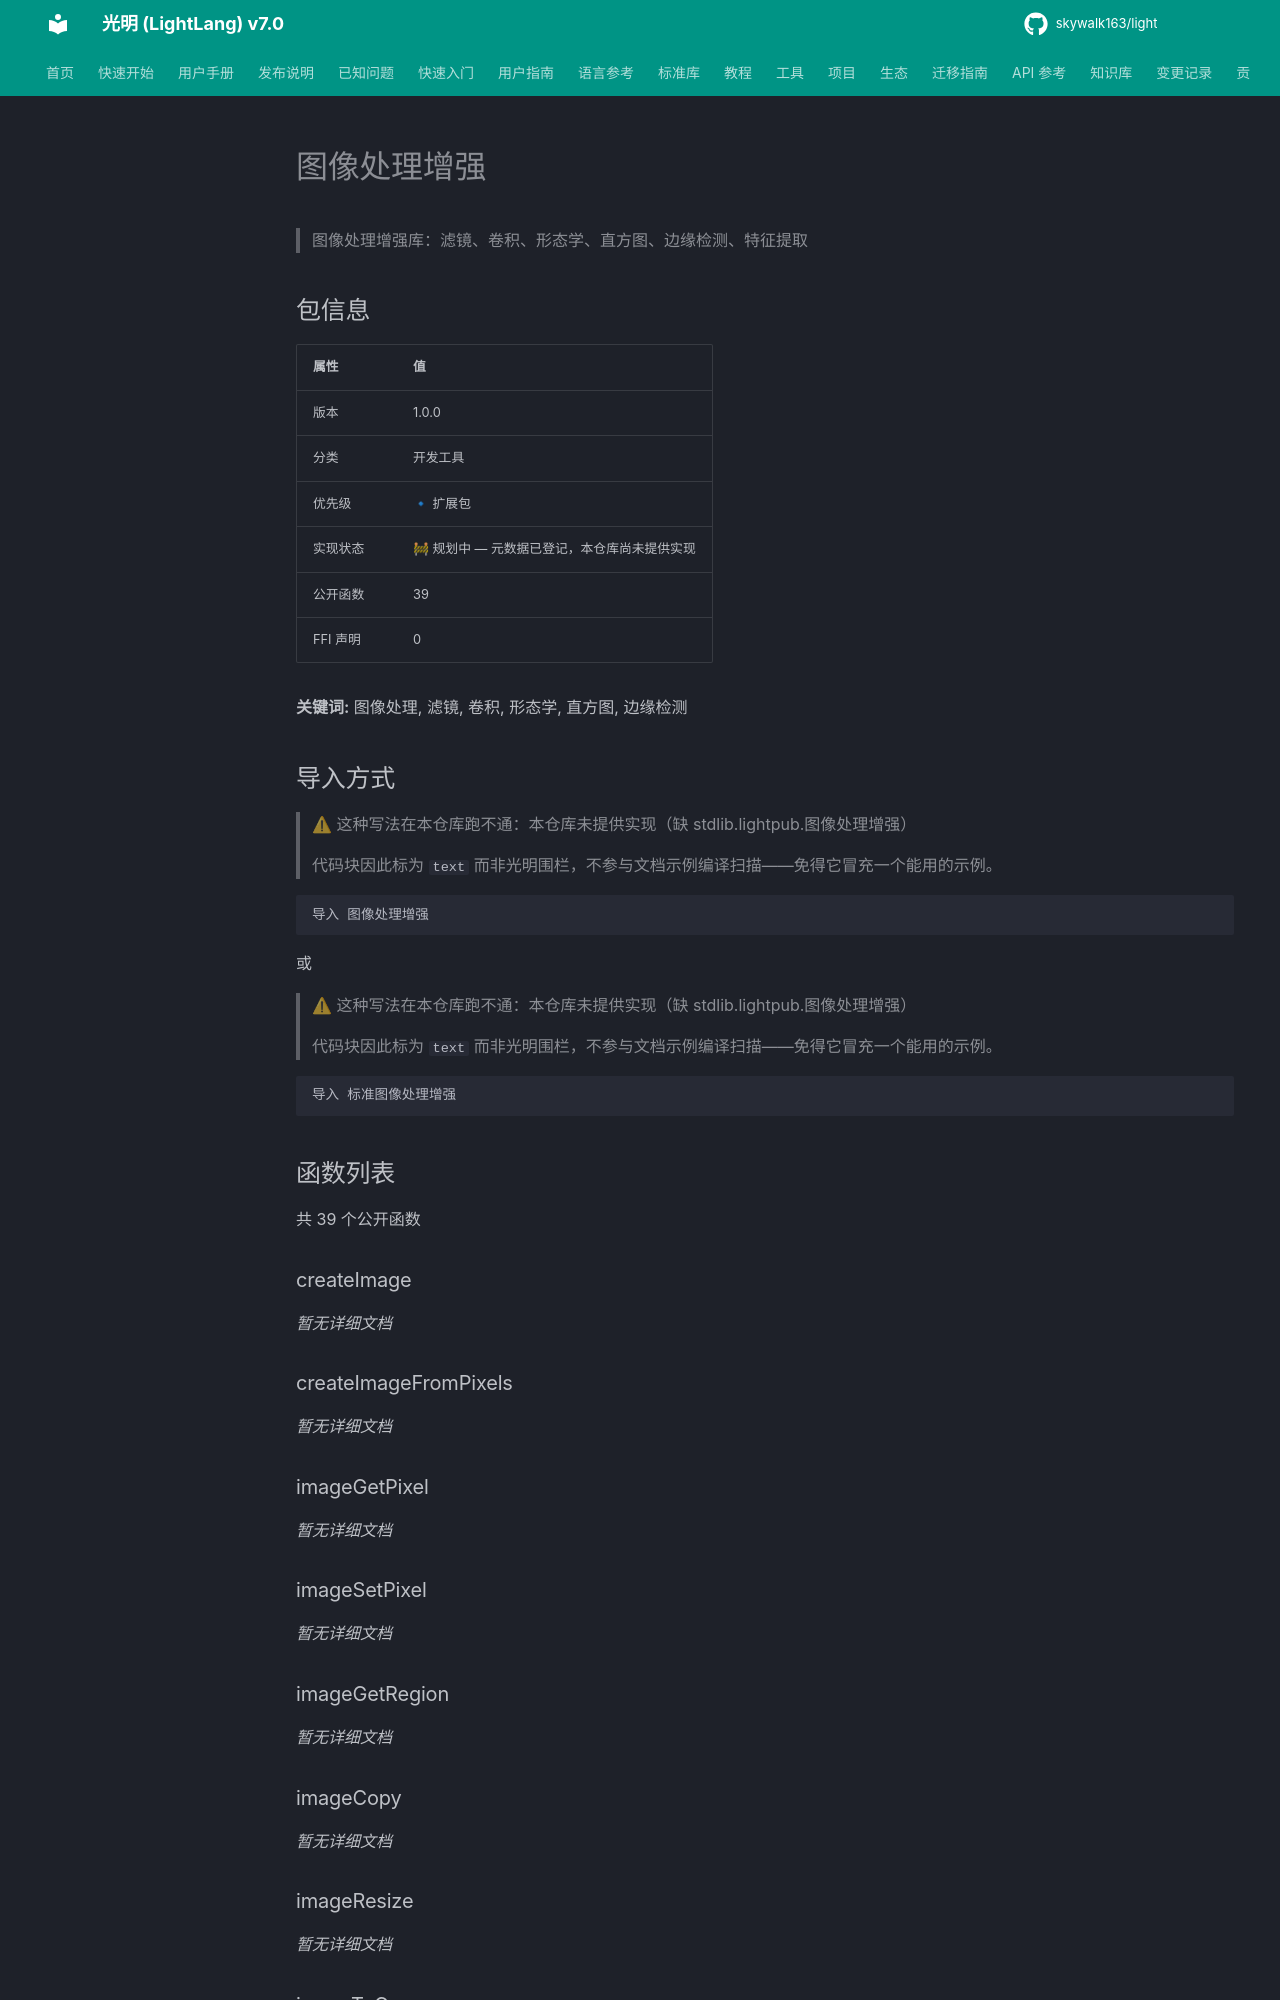

repository: skywalk163/light · page: lightpub/图像处理增强/index.html · generator: mkdocs

# 图像处理增强

> 图像处理增强库：滤镜、卷积、形态学、直方图、边缘检测、特征提取

## 包信息

| 属性 | 值 |
|------|-----|
| 版本 | 1.0.0 |
| 分类 | 开发工具 |
| 优先级 | 🔹 扩展包 |
| 实现状态 | 🚧 规划中 — 元数据已登记，本仓库尚未提供实现 |
| 公开函数 | 39 |
| FFI 声明 | 0 |

**关键词:** 图像处理, 滤镜, 卷积, 形态学, 直方图, 边缘检测

## 导入方式

> ⚠ 这种写法在本仓库跑不通：本仓库未提供实现（缺 stdlib.lightpub.图像处理增强）
>
> 代码块因此标为 `text` 而非光明围栏，不参与文档示例编译扫描——免得它冒充一个能用的示例。

```text
导入 图像处理增强
```

或

> ⚠ 这种写法在本仓库跑不通：本仓库未提供实现（缺 stdlib.lightpub.图像处理增强）
>
> 代码块因此标为 `text` 而非光明围栏，不参与文档示例编译扫描——免得它冒充一个能用的示例。

```text
导入 标准图像处理增强
```

## 函数列表

共 39 个公开函数

### createImage

*暂无详细文档*

### createImageFromPixels

*暂无详细文档*

### imageGetPixel

*暂无详细文档*
